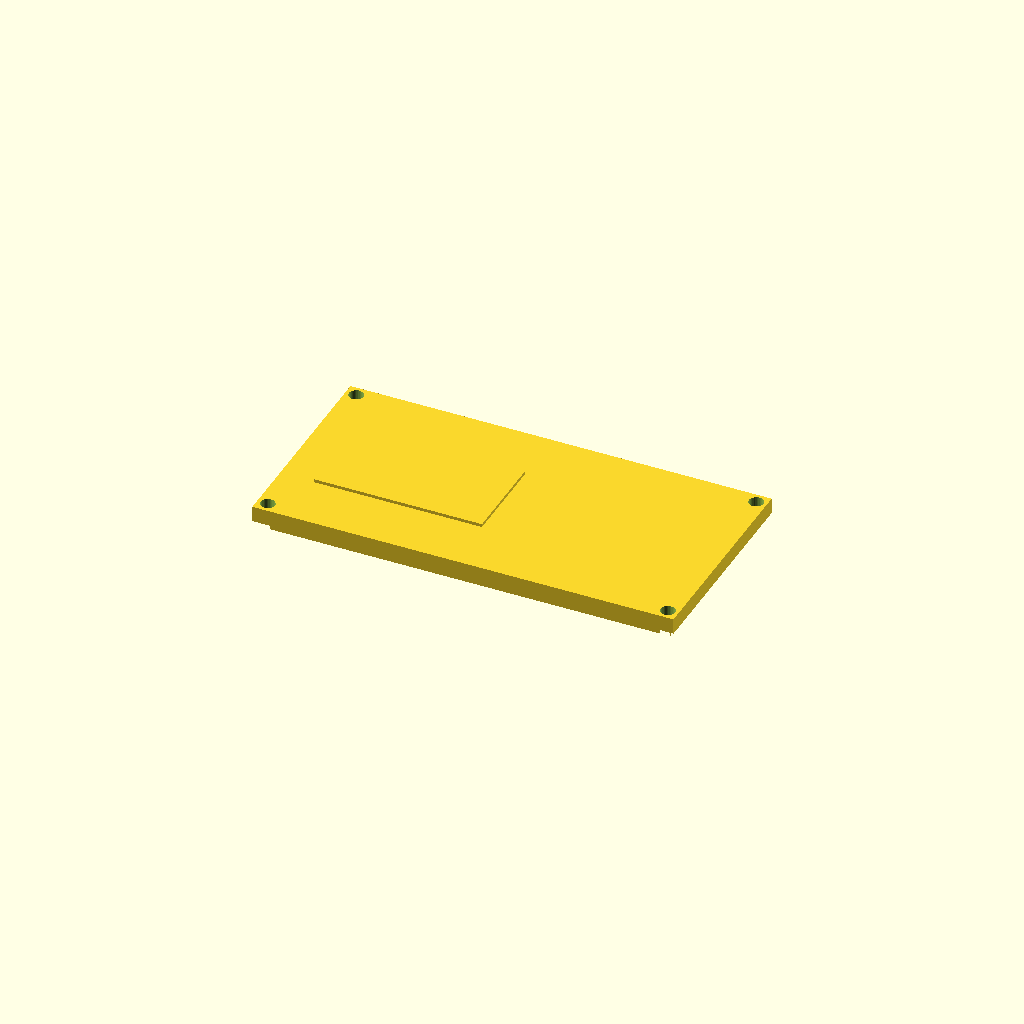
Cell 1 — every parameter at its default value.
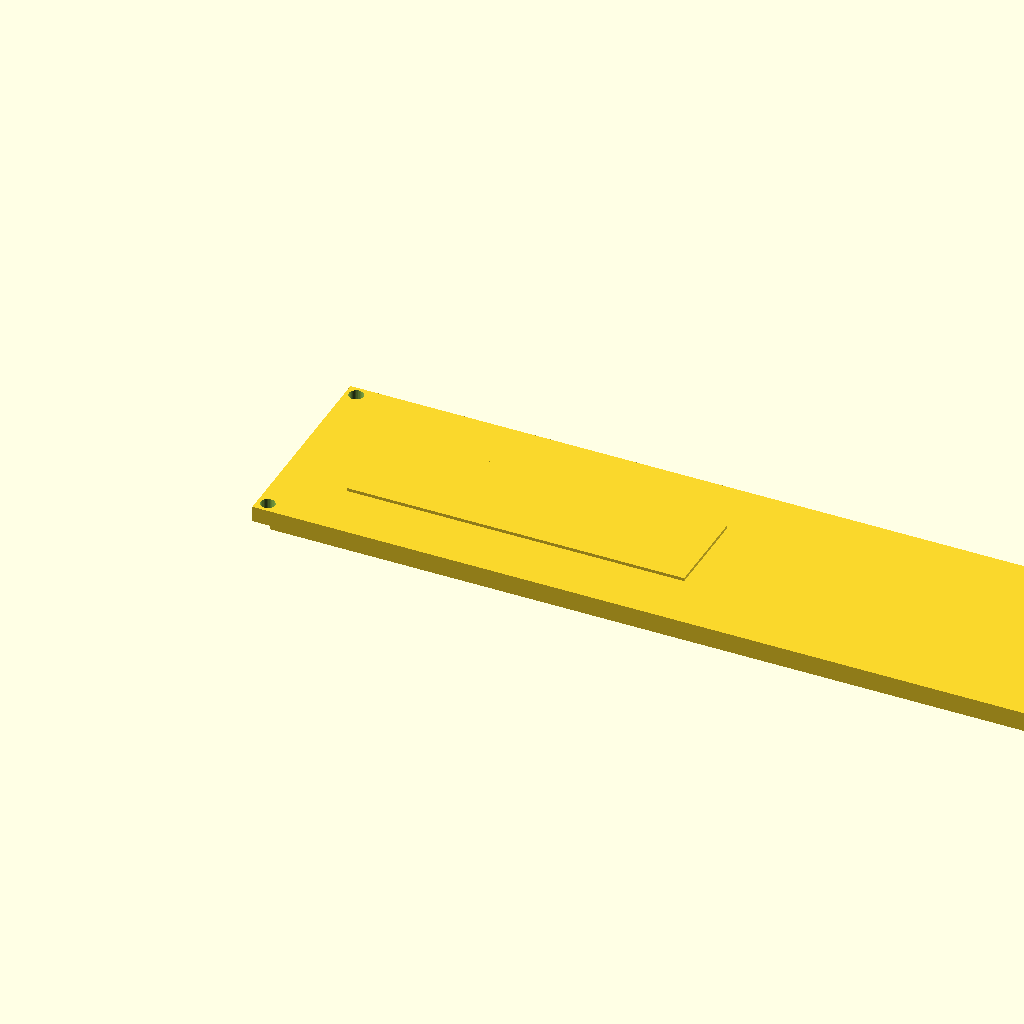
Cell 2 — length set to 320, the other parameters unchanged.
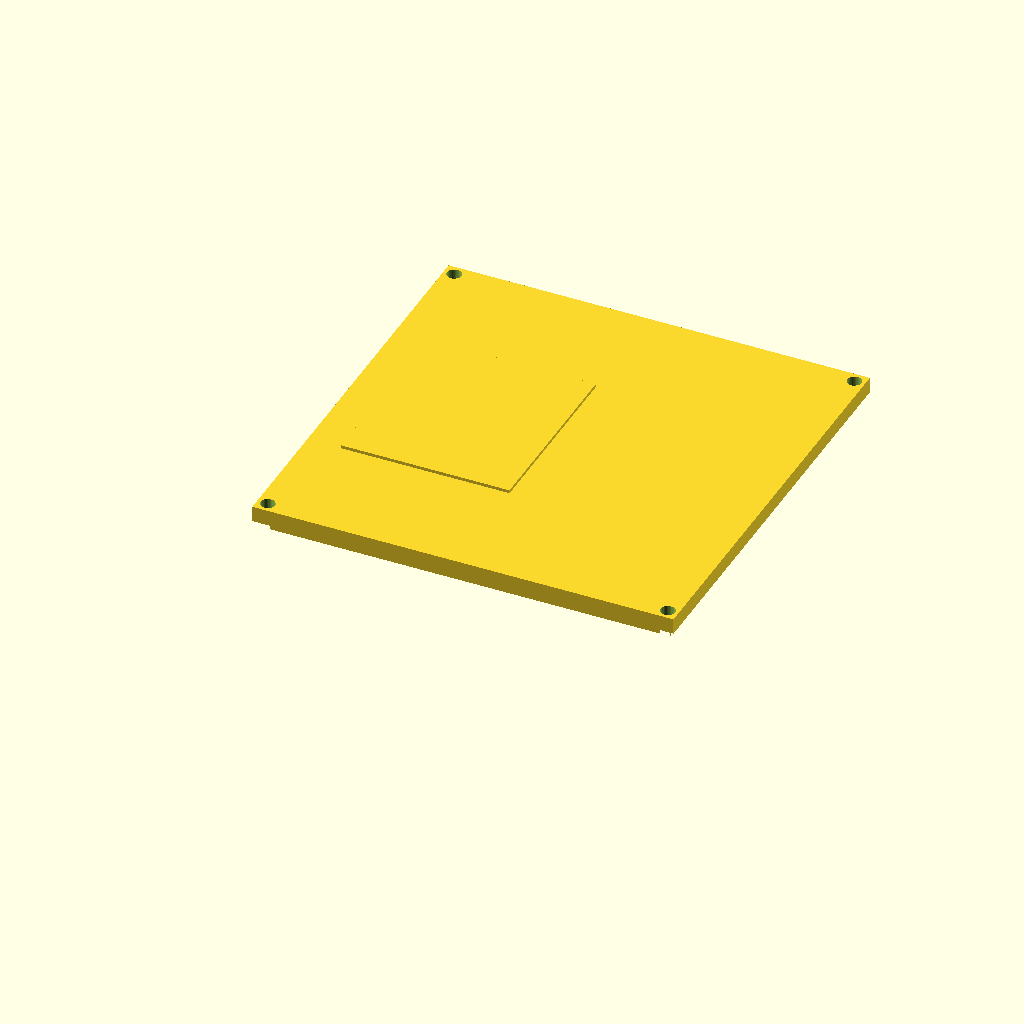
Cell 3: width = 160 (everything else at default).
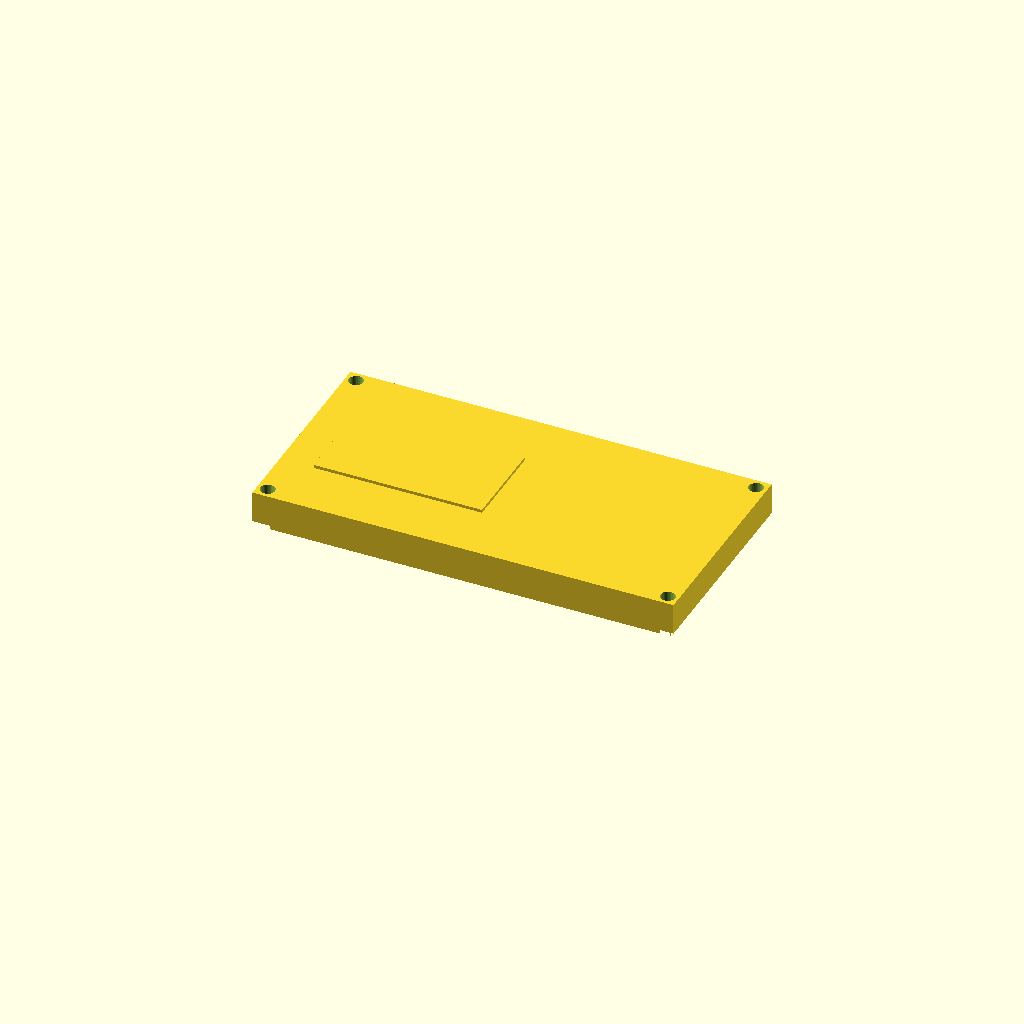
Cell 4: the same model with plate_t = 12.
One fixed orthographic camera (rotation 55°, 0°, 25°; colour scheme Cornfield) for every cell.
OpenSCAD source file optional_data/gen2/lids/part_0041.scad:
$fn = 32;

// ----------------------------------------------------------------------
// Enclosure lid: 160 x 80 x 6 mm, 4 bolt holes
// ----------------------------------------------------------------------

// --- parameters (mm) ---
length = 160;             // lid length, X
width = 80;               // lid width, Y
plate_t = 6;              // lid plate thickness
bolt_d = 5.5;             // bolt clearance
boss_lip = 4;             // bolt hole inset from the corner
sink = 1;                 // overlap of the lip and ribs into the plate
lip_h = 4;                // lip height below the plate
lip_wall = 2;             // lip wall thickness
rib_n = 2;                // stiffening ribs
rib_t = 3;                // rib thickness
rib_h = 4;                // rib height below the plate
label_h = 1.2;            // raised marking pad

module plate() {
  cube([length, width, plate_t]);
  /* lip that drops into the housing opening, sunk into the plate */
  translate([lip_wall, lip_wall, -lip_h + sink]) cube([length - 2 * lip_wall, width - 2 * lip_wall, lip_h]);
  /* stiffening ribs under the plate */
  for (i = [1 : rib_n]) translate([length * i / (rib_n + 1) - rib_t / 2, lip_wall, -rib_h + sink]) cube([rib_t, width - 2 * lip_wall, rib_h]);
  /* raised marking pad on top, sunk 1 mm into the plate */
  translate([length * 0.08, width * 0.28, plate_t - 1]) cube([length * 0.4, width * 0.44, label_h + 1]);
}

difference() {
  plate();
  /* bolt pattern matching the corner bosses */
  for (sx = [0, 1]) for (sy = [0, 1])
    translate([sx * (length - 2 * boss_lip) + boss_lip, sy * (width - 2 * boss_lip) + boss_lip, -lip_h - 1])
      cylinder(h = plate_t + lip_h + 2, d = bolt_d);
}
Parameter table extracted from the source (name, type, default, range or options):
length: number, default 160
width: number, default 80
plate_t: number, default 6
bolt_d: number, default 5.5
boss_lip: number, default 4
sink: number, default 1
lip_h: number, default 4
lip_wall: number, default 2
rib_n: number, default 2
rib_t: number, default 3
rib_h: number, default 4
label_h: number, default 1.2
